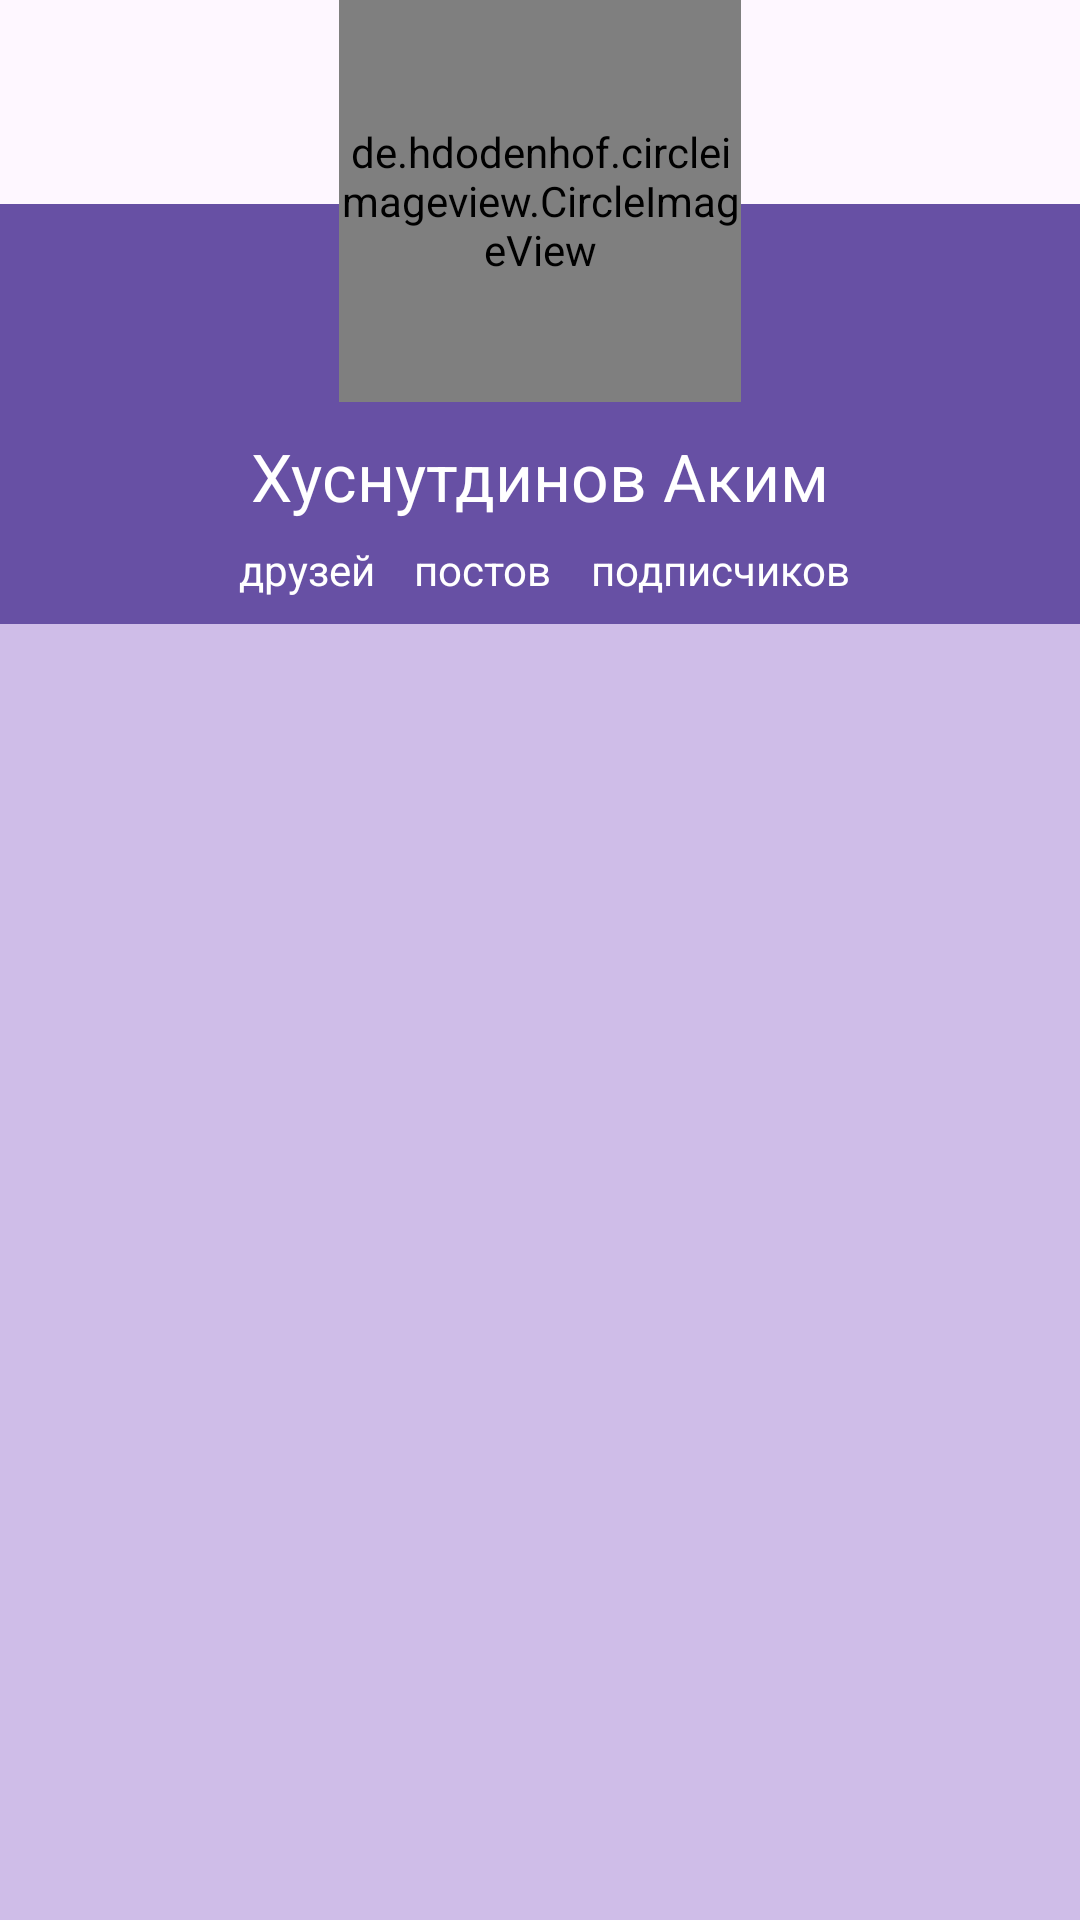

The Android layout XML behind this screen, and the referenced resources:
<!-- AndroidManifest.xml: application theme Theme.SocialMediaProfile -->
<!-- res/layout/activity_main.xml -->
<?xml version="1.0" encoding="utf-8"?>
<androidx.constraintlayout.widget.ConstraintLayout xmlns:android="http://schemas.android.com/apk/res/android"
    xmlns:app="http://schemas.android.com/apk/res-auto"
    xmlns:tools="http://schemas.android.com/tools"
    android:id="@+id/main"
    android:layout_width="match_parent"
    android:layout_height="match_parent"
    android:layout_marginTop="20dp"
    tools:context=".MainActivity">

    <View
        android:id="@+id/background"
        android:layout_width="match_parent"
        android:layout_height="0dp"
        android:layout_marginTop="68dp"
        android:background="#4C5E35B1"

        app:layout_constraintStart_toStartOf="parent"

        app:layout_constraintTop_toTopOf="parent" />

    <View
        android:id="@+id/another_background"
        android:layout_width="match_parent"
        android:layout_height="140dp"

        android:background="?attr/colorPrimary"

        app:layout_constraintEnd_toEndOf="parent"
        app:layout_constraintStart_toStartOf="parent"
        app:layout_constraintTop_toTopOf="@+id/background" />

    <de.hdodenhof.circleimageview.CircleImageView
        android:id="@+id/avatar"

        android:layout_width="134dp"
        android:layout_height="134dp"

        app:civ_border_color="#5E35B1"
        app:civ_border_width="2dp"
        app:layout_constraintEnd_toEndOf="parent"
        app:layout_constraintStart_toStartOf="parent"
        app:layout_constraintTop_toTopOf="parent" />

    <TextView
        android:id="@+id/user_name"
        android:layout_width="wrap_content"
        android:layout_height="wrap_content"
        android:layout_marginTop="10dp"
        android:text="@string/user_name"
        android:textColor="@color/white"

        android:textSize="22sp"
        app:layout_constraintEnd_toEndOf="parent"
        app:layout_constraintStart_toStartOf="parent"
        app:layout_constraintTop_toBottomOf="@+id/avatar" />

    <LinearLayout
        android:id="@+id/user_info"
        android:layout_width="wrap_content"
        android:layout_height="wrap_content"
        android:layout_marginTop="7dp"
        app:layout_constraintEnd_toEndOf="parent"
        app:layout_constraintStart_toStartOf="parent"
        app:layout_constraintTop_toBottomOf="@+id/user_name">

        <TextView
            android:id="@+id/friends_number"
            android:layout_width="wrap_content"
            android:layout_height="wrap_content"
            android:layout_marginEnd="3dp"
            android:textColor="@color/white" />

        <TextView
            android:id="@+id/friends_text"
            android:layout_width="wrap_content"
            android:layout_height="wrap_content"
            android:text="@string/friends_text"
            android:textColor="@color/white" />

        <TextView
            android:id="@+id/post_number"
            android:layout_width="wrap_content"
            android:layout_height="wrap_content"
            android:layout_marginStart="10dp"
            android:layout_marginEnd="3dp"
            android:textColor="@color/white" />

        <TextView
            android:id="@+id/post_text"
            android:layout_width="wrap_content"
            android:layout_height="wrap_content"
            android:text="@string/post_text"
            android:textColor="@color/white" />

        <TextView
            android:id="@+id/followers_number"
            android:layout_width="wrap_content"
            android:layout_height="wrap_content"
            android:layout_marginStart="10dp"
            android:layout_marginEnd="3dp"
            android:textColor="@color/white" />

        <TextView
            android:id="@+id/followers_text"
            android:layout_width="wrap_content"
            android:layout_height="wrap_content"
            android:text="@string/followers_text"
            android:textColor="@color/white" />

    </LinearLayout>


    <androidx.recyclerview.widget.RecyclerView
        android:id="@+id/recycler_view"
        android:layout_width="wrap_content"
        android:layout_height="0dp"
        android:layout_marginTop="5dp"
        app:layout_constraintBottom_toBottomOf="parent"
        app:layout_constraintEnd_toEndOf="parent"
        app:layout_constraintStart_toStartOf="parent"
        app:layout_constraintTop_toBottomOf="@+id/another_background">

    </androidx.recyclerview.widget.RecyclerView>

</androidx.constraintlayout.widget.ConstraintLayout>
<!-- resources referenced by this layout -->
<resources>
  <color name="white">#FFFFFFFF</color>
  <string name="followers_text">подписчиков</string>
  <string name="friends_text">друзей</string>
  <string name="post_text">постов</string>
  <string name="user_name">Хуснутдинов Аким</string>
  <style name="Theme.SocialMediaProfile" parent="Base.Theme.SocialMediaProfile" />
  <style name="Base.Theme.SocialMediaProfile" parent="Theme.Material3.DayNight.NoActionBar">
          
  
      </style>
</resources>
